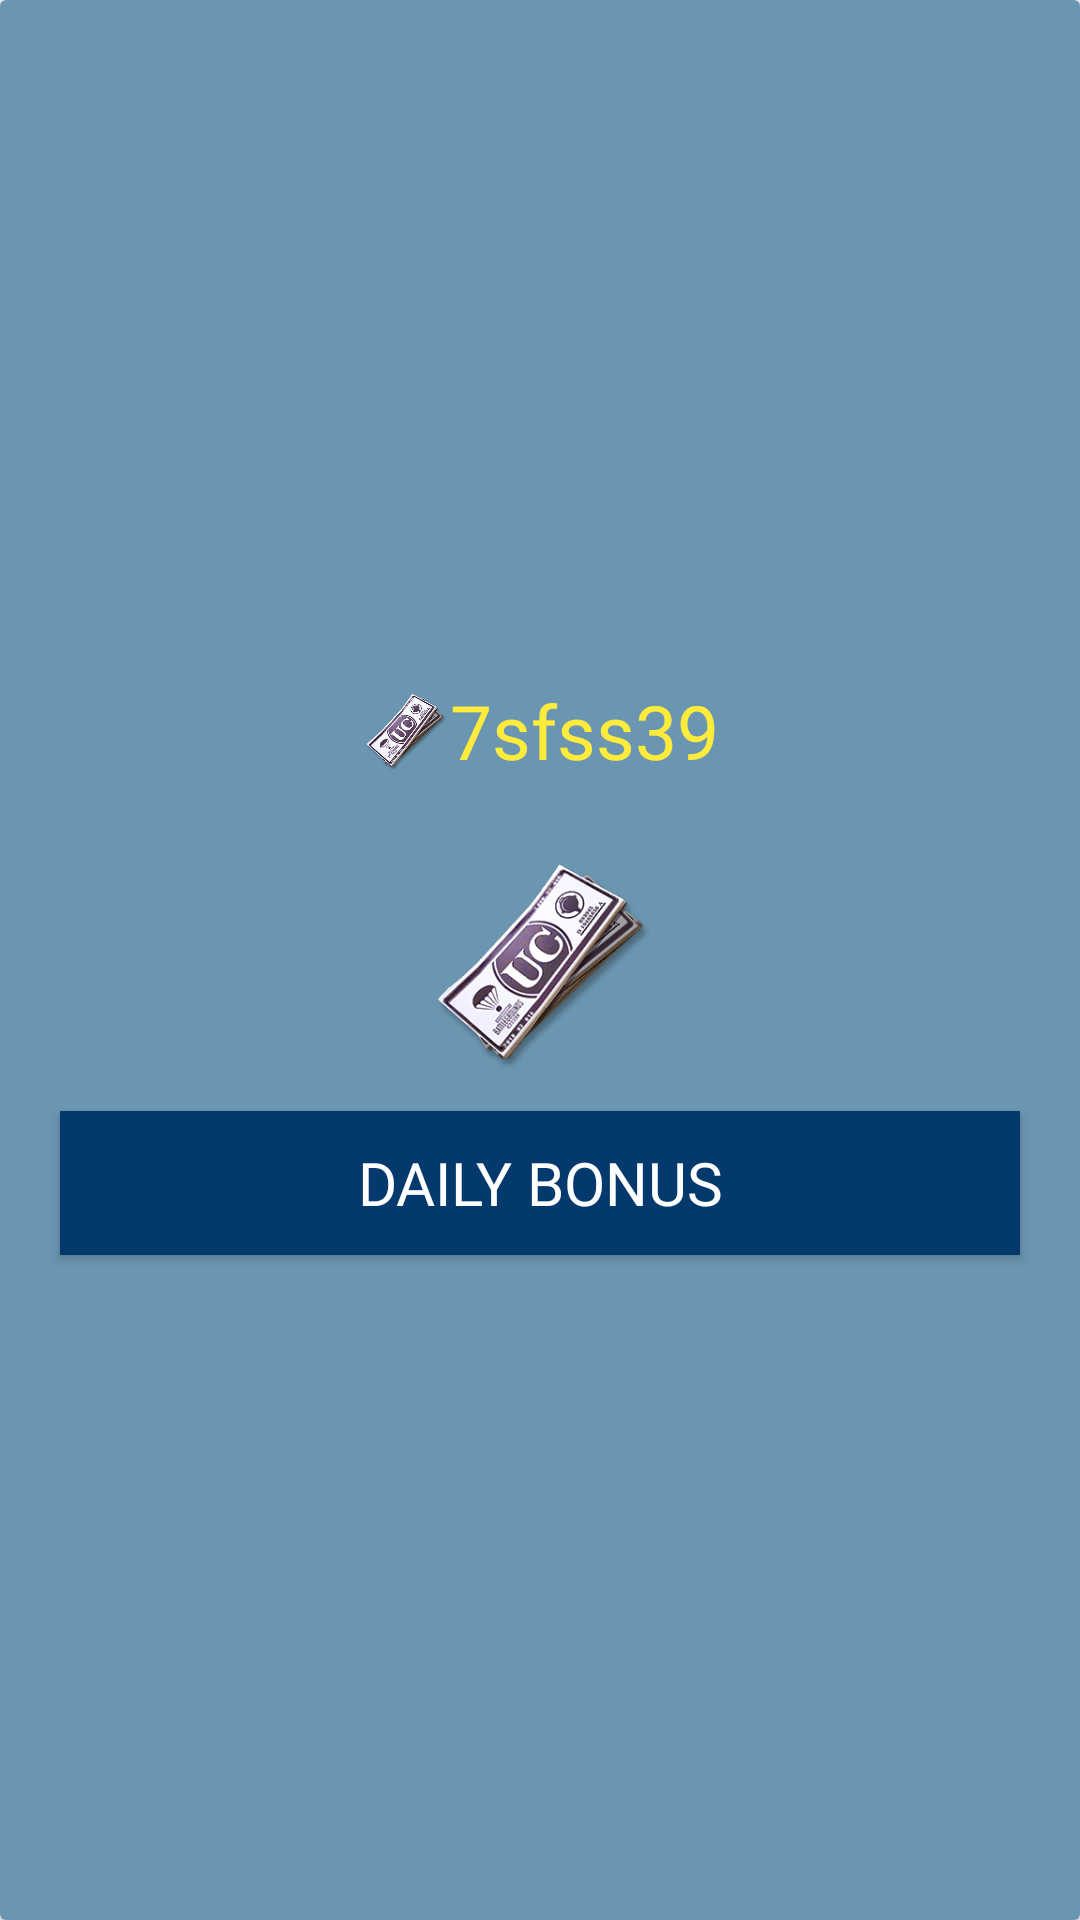

Reconstruct the res/layout file that produces this screen, plus the resources it refers to.
<!-- AndroidManifest.xml: application theme AppTheme -->
<!-- res/layout/buy_uc_single_item.xml -->
<?xml version="1.0" encoding="utf-8"?>
<androidx.cardview.widget.CardView
    android:layout_margin="10dp"
    xmlns:android="http://schemas.android.com/apk/res/android"
    android:orientation="vertical"
    android:layout_width="match_parent"
    android:elevation="10dp"
    android:layout_height="wrap_content">

    <LinearLayout
        android:layout_width="match_parent"
        android:layout_height="match_parent"
        android:background="@color/cardColor"
        android:gravity="center"
        android:orientation="vertical">

        <LinearLayout
            android:layout_marginTop="10dp"
            android:layout_width="wrap_content"
            android:layout_height="wrap_content"
            android:orientation="horizontal"
            android:gravity="center_horizontal"
            >
            <ImageView
                android:layout_gravity="center"
                android:src="@drawable/uc"
                android:layout_width="30dp"
                android:layout_height="30dp"/>

            <TextView
                android:id="@+id/ucAmuont"
                android:text="7sfss39"
                android:textSize="25dp"
                android:textColor="#FFEB3B"
                android:fontFamily="@font/metal_mania"
                android:layout_width="wrap_content"
                android:layout_height="wrap_content"/>
        </LinearLayout>


        <ImageView
            android:layout_marginTop="20dp"
            android:layout_width="80dp"
            android:layout_height="80dp"
            android:src="@drawable/uc"
            />
        <Button
            android:layout_marginRight="20dp"
            android:layout_marginLeft="20dp"
            android:layout_width="match_parent"
            android:layout_height="wrap_content"
            android:text="DAILY BONUS"
            android:id="@+id/ucTaka"
            android:textSize="20dp"
            android:padding="5dp"
            android:textColor="#FFF"
            android:background="@color/colorPrimary"
            android:layout_marginTop="10dp"
            android:layout_marginBottom="5dp"
            android:fontFamily="@font/metal_mania"/>


    </LinearLayout>


</androidx.cardview.widget.CardView>
<!-- resources referenced by this layout -->
<resources>
  <color name="cardColor">#6B96B1</color>
  <color name="colorPrimary">#03396c</color>
  <!-- drawable uc: png bitmap (drawable, 19457 bytes) -->
  <style name="AppTheme" parent="Theme.AppCompat.Light.NoActionBar">
          
          <item name="colorPrimary">@color/colorPrimary</item>
          <item name="colorPrimaryDark">@color/colorPrimaryDark</item>
          <item name="colorAccent">@color/colorAccent</item>
      </style>
  <color name="colorPrimaryDark">#011f4b </color>
  <color name="colorAccent">#03396c</color>
</resources>
